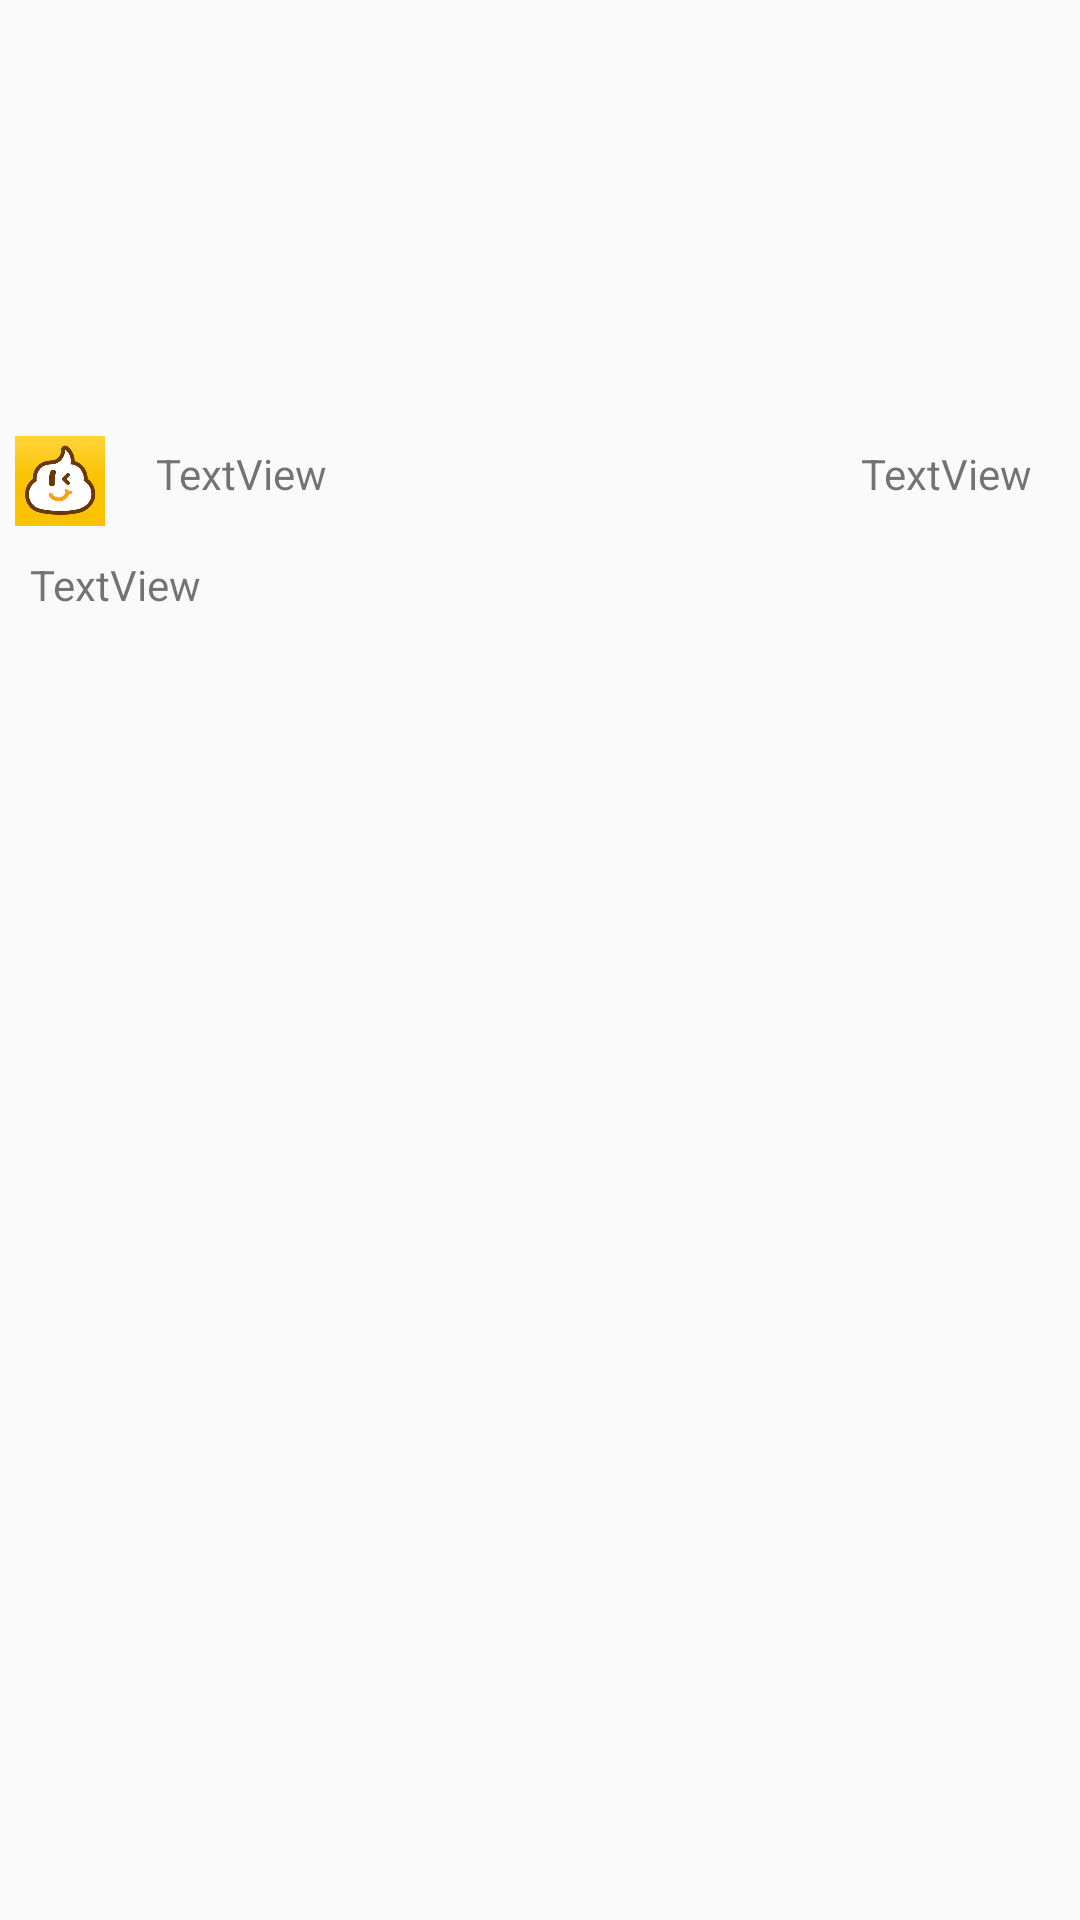

Write the Android layout XML for this screen, with the resource values it uses.
<!-- AndroidManifest.xml: application theme AppTheme -->
<!-- res/layout/comment_item.xml -->
<?xml version="1.0" encoding="utf-8"?>
<android.support.constraint.ConstraintLayout xmlns:android="http://schemas.android.com/apk/res/android"
    xmlns:app="http://schemas.android.com/apk/res-auto"
    xmlns:tools="http://schemas.android.com/tools"
    android:orientation="vertical"
    android:layout_width="match_parent"
    android:layout_height="wrap_content"
    >
    <ImageView
        android:id="@+id/comment_image"
        android:layout_width="30dp"
        android:layout_height="30dp"
        app:srcCompat="@mipmap/icon"
        android:layout_marginLeft="5dp"
        app:layout_constraintTop_toTopOf="parent"
        app:layout_constraintBottom_toBottomOf="parent"
        app:layout_constraintVertical_bias="0.238"
        app:layout_constraintLeft_toLeftOf="parent"
        android:layout_marginStart="5dp" />
    <TextView
        android:id="@+id/comment_name"
        android:layout_width="wrap_content"
        android:layout_height="wrap_content"
        android:text="TextView"
        android:gravity="center_vertical"
        app:layout_constraintTop_toTopOf="@+id/comment_image"
        android:layout_marginTop="8dp"
        app:layout_constraintBottom_toBottomOf="@+id/comment_image"
        android:layout_marginBottom="8dp"
        app:layout_constraintVertical_bias="1.0"
        app:layout_constraintLeft_toRightOf="@+id/comment_image"
        android:layout_marginLeft="17dp"
        android:layout_marginStart="17dp" />


    <TextView
        android:id="@+id/comment_content"
        android:layout_width="344dp"
        android:layout_height="wrap_content"
        android:lines="4"
        android:ellipsize="end"
        android:text="TextView"
        android:paddingBottom="3dp"
        android:layout_marginTop="10dp"
        android:layout_marginLeft="10dp"
        app:layout_constraintTop_toBottomOf="@+id/comment_image"
        app:layout_constraintLeft_toLeftOf="parent"
        android:layout_marginStart="10dp" />

    <TextView
        android:id="@+id/floor"
        android:layout_width="wrap_content"
        android:layout_height="wrap_content"
        android:layout_marginBottom="0dp"
        android:layout_marginRight="16dp"
        android:layout_marginTop="8dp"
        android:text="TextView"
        app:layout_constraintBottom_toBottomOf="@+id/comment_name"
        app:layout_constraintRight_toRightOf="parent"
        app:layout_constraintTop_toTopOf="@+id/comment_name"
        app:layout_constraintVertical_bias="1.0" />

</android.support.constraint.ConstraintLayout>
<!-- resources referenced by this layout -->
<resources>
  <!-- mipmap icon: jpg bitmap (mipmap-xxhdpi, 9282 bytes) -->
  <style name="AppTheme" parent="Theme.AppCompat.Light.DarkActionBar">
          
          <item name="colorPrimary">#FFD52B</item>
          <item name="colorPrimaryDark">@color/colorPrimaryDark</item>
          <item name="colorAccent">@color/colorAccent</item>
      </style>
  <color name="colorPrimaryDark">#303F9F</color>
  <color name="colorAccent">#FF4081</color>
</resources>
